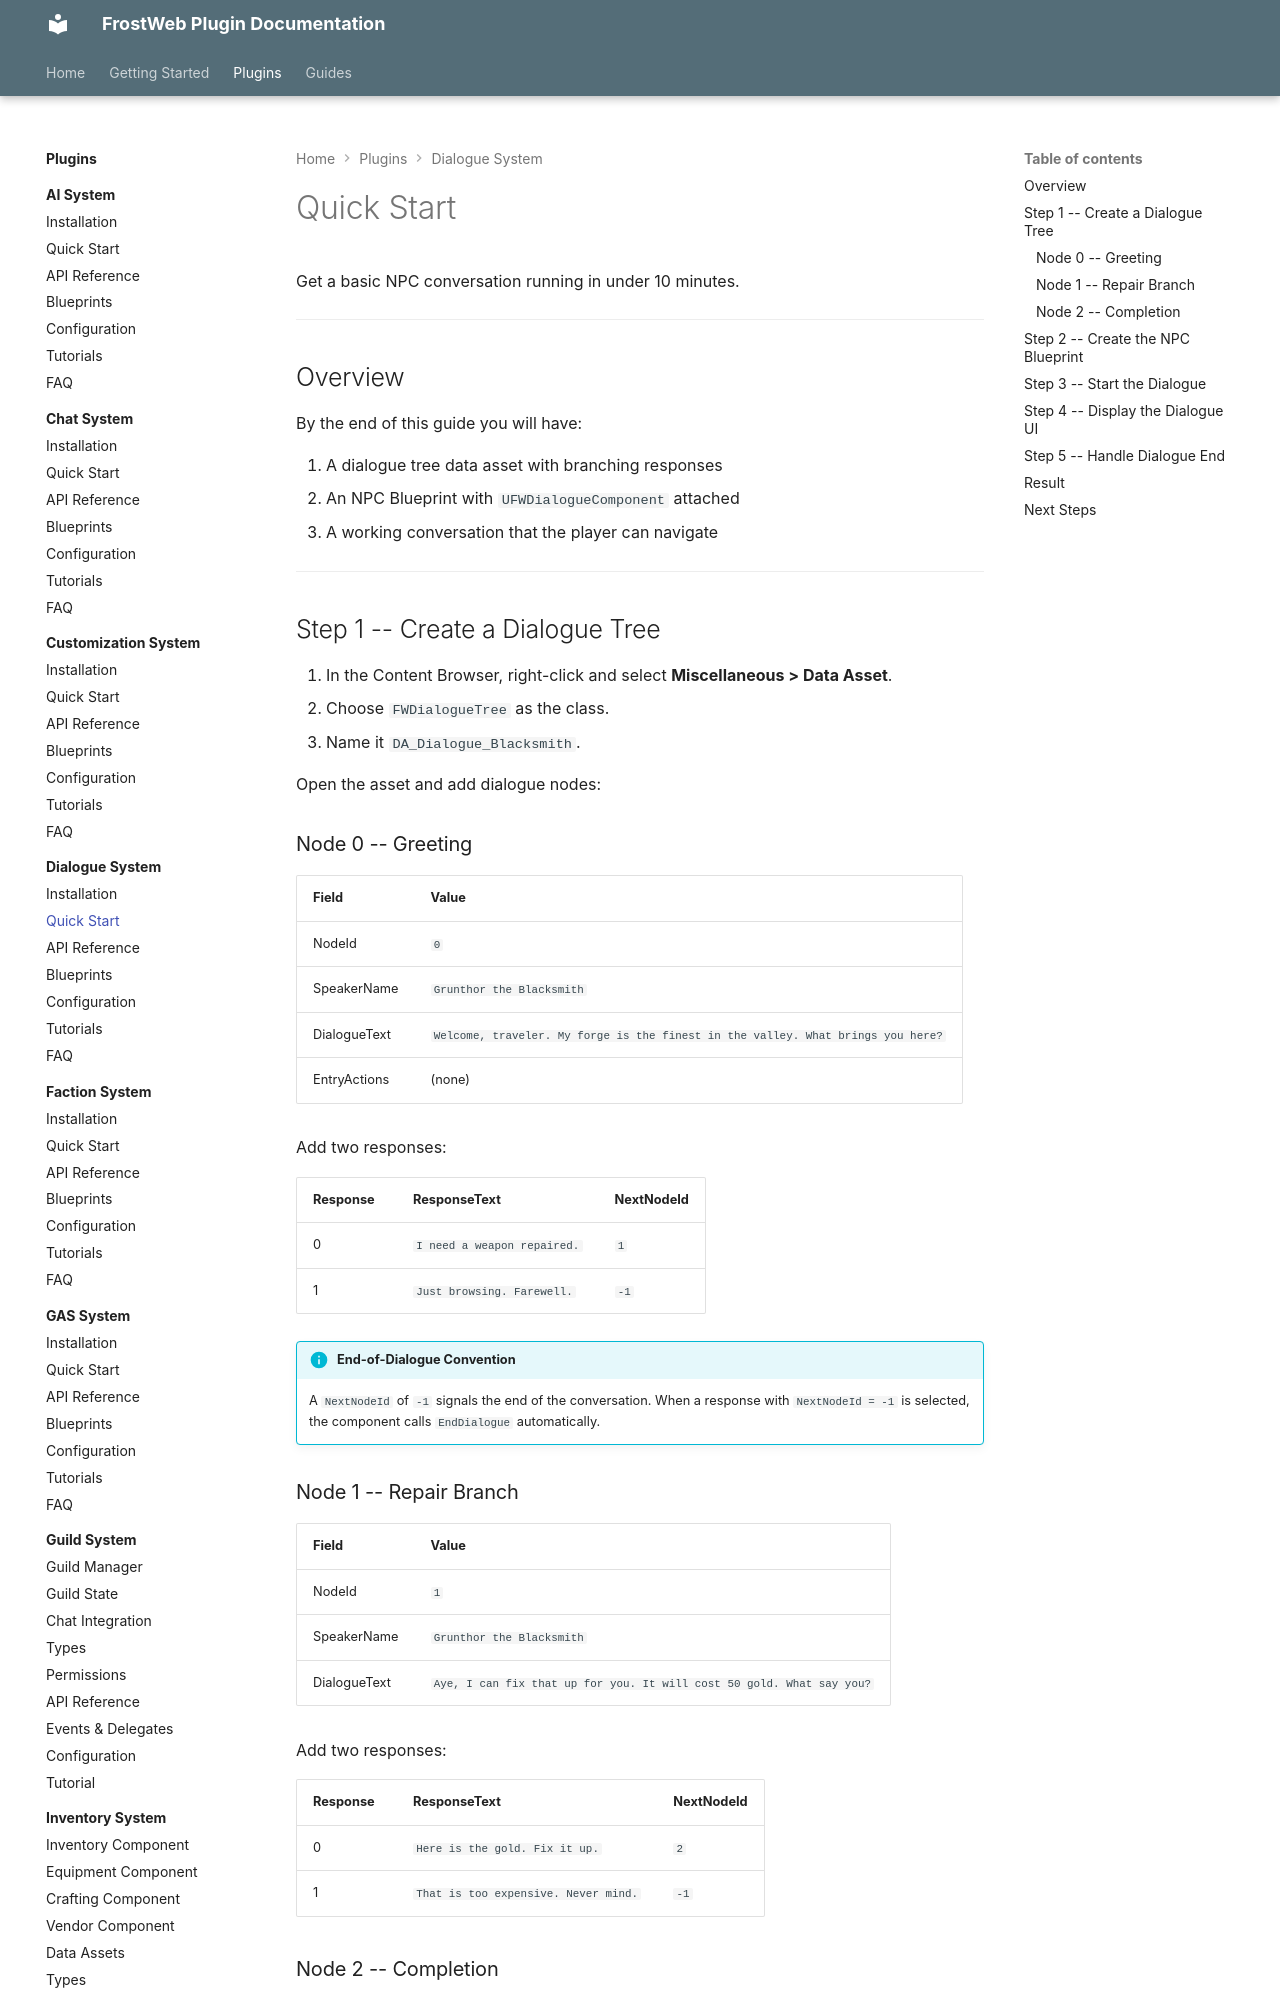

repository: FrostWeb-Studios/docs · page: latest/plugins/dialogue-system/quick-start/index.html · generator: mkdocs

---
title: Quick Start - FWDialogueSystem
---

# Quick Start

Get a basic NPC conversation running in under 10 minutes.

---

## Overview

By the end of this guide you will have:

1. A dialogue tree data asset with branching responses
2. An NPC Blueprint with `UFWDialogueComponent` attached
3. A working conversation that the player can navigate

---

## Step 1 -- Create a Dialogue Tree

1. In the Content Browser, right-click and select **Miscellaneous > Data Asset**.
2. Choose `FWDialogueTree` as the class.
3. Name it `DA_Dialogue_Blacksmith`.

Open the asset and add dialogue nodes:

### Node 0 -- Greeting

| Field | Value |
|---|---|
| NodeId | `0` |
| SpeakerName | `Grunthor the Blacksmith` |
| DialogueText | `Welcome, traveler. My forge is the finest in the valley. What brings you here?` |
| EntryActions | (none) |

Add two responses:

| Response | ResponseText | NextNodeId |
|---|---|---|
| 0 | `I need a weapon repaired.` | `1` |
| 1 | `Just browsing. Farewell.` | `-1` |

!!! info "End-of-Dialogue Convention"
    A `NextNodeId` of `-1` signals the end of the conversation. When a response with `NextNodeId = -1` is selected, the component calls `EndDialogue` automatically.

### Node 1 -- Repair Branch

| Field | Value |
|---|---|
| NodeId | `1` |
| SpeakerName | `Grunthor the Blacksmith` |
| DialogueText | `Aye, I can fix that up for you. It will cost 50 gold. What say you?` |

Add two responses:

| Response | ResponseText | NextNodeId |
|---|---|---|
| 0 | `Here is the gold. Fix it up.` | `2` |
| 1 | `That is too expensive. Never mind.` | `-1` |

### Node 2 -- Completion

| Field | Value |
|---|---|
| NodeId | `2` |
| SpeakerName | `Grunthor the Blacksmith` |
| DialogueText | `Done. Good as new. Come back if you need anything else.` |

Add one response:

| Response | ResponseText | NextNodeId |
|---|---|---|
| 0 | `Thanks, Grunthor.` | `-1` |

---
